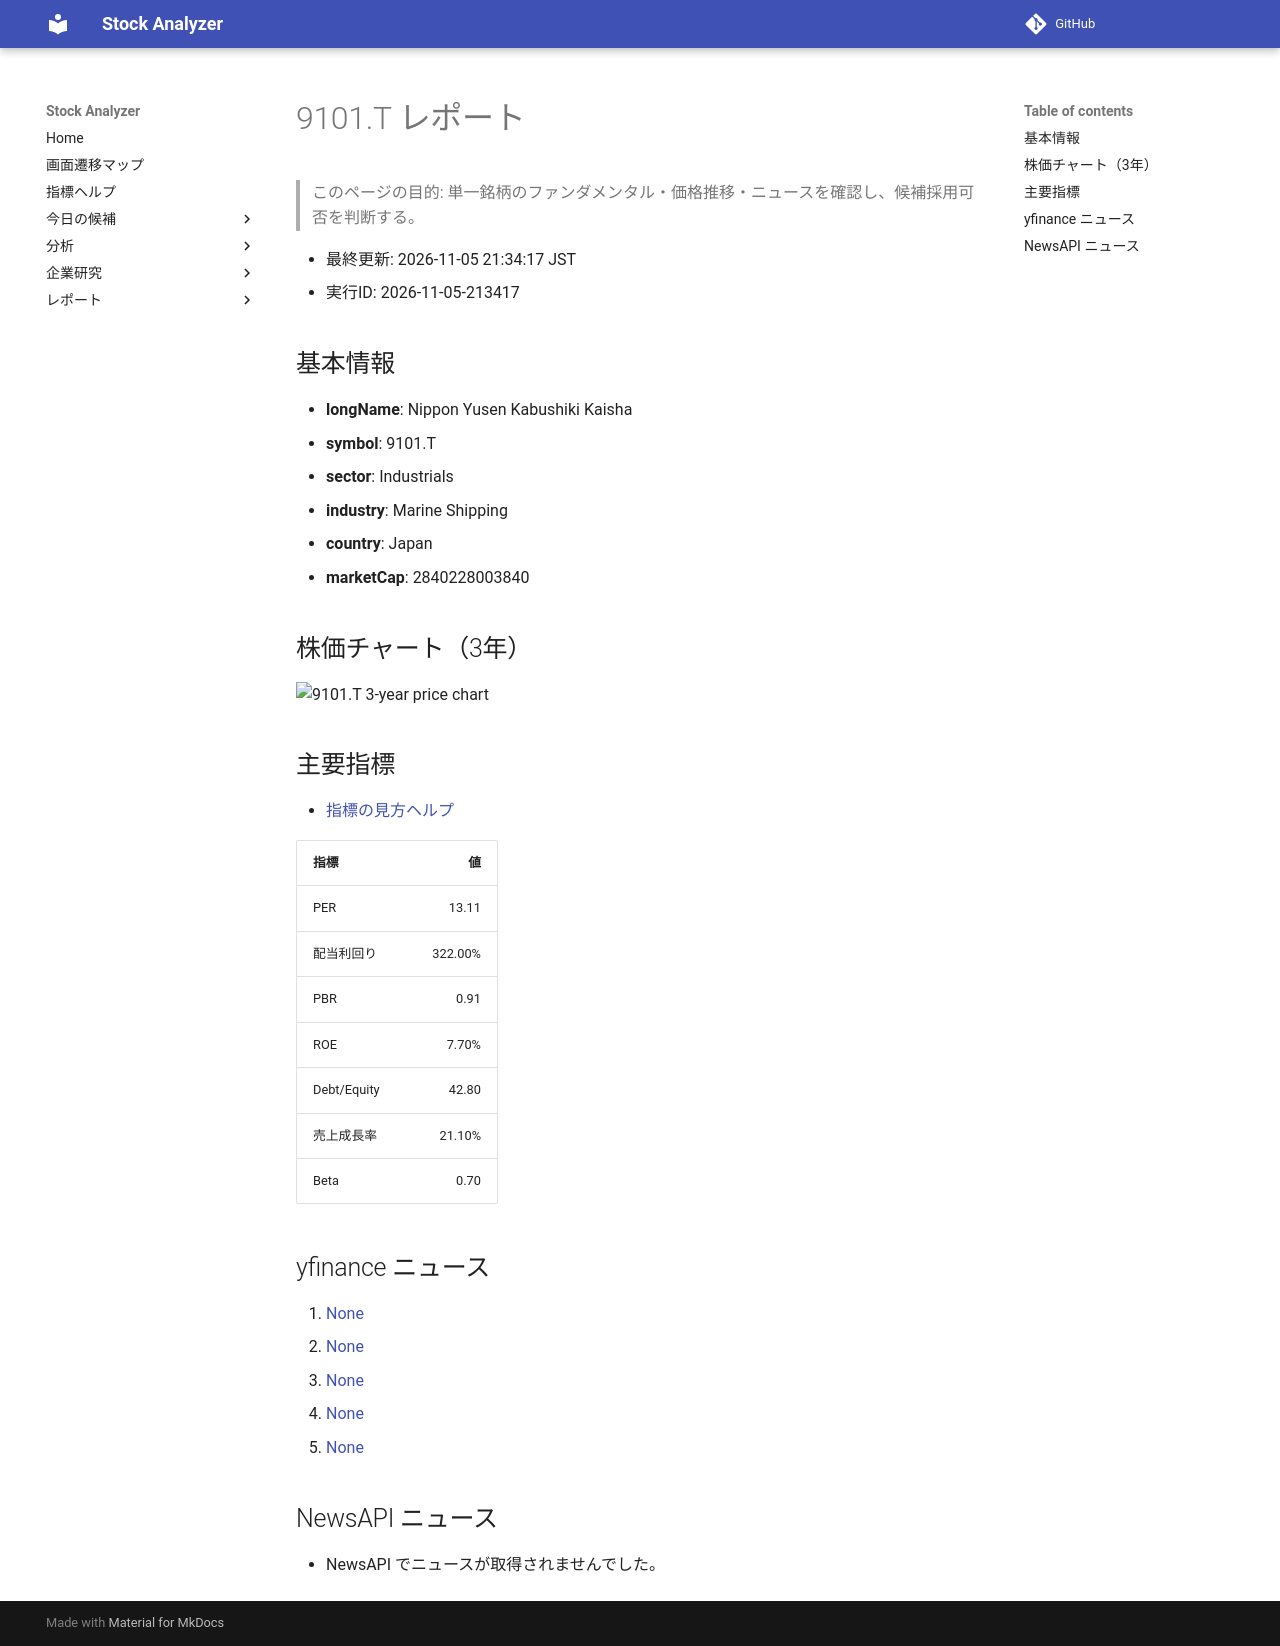

repository: Yumi-note/Making-APP · page: reports/2026-11-05/213417/9101_T/index.html · generator: mkdocs

# 9101.T レポート

> このページの目的: 単一銘柄のファンダメンタル・価格推移・ニュースを確認し、候補採用可否を判断する。

- 最終更新: 2026-11-05 21:34:17 JST
- 実行ID: 2026-11-05-213417

## 基本情報

- **longName**: Nippon Yusen Kabushiki Kaisha
- **symbol**: 9101.T
- **sector**: Industrials
- **industry**: Marine Shipping
- **country**: Japan
- **marketCap**: 2840228003840

## 株価チャート（3年）

![9101.T 3-year price chart](9101_T_3y.png)

## 主要指標

- [指標の見方ヘルプ](../../../../indicators.md)

| 指標 | 値 |
|---|---:|
| PER | 13.11 |
| 配当利回り | 322.00% |
| PBR | 0.91 |
| ROE | 7.70% |
| Debt/Equity | 42.80 |
| 売上成長率 | 21.10% |
| Beta | 0.70 |

## yfinance ニュース

1. [None](None)
2. [None](None)
3. [None](None)
4. [None](None)
5. [None](None)

## NewsAPI ニュース

- NewsAPI でニュースが取得されませんでした。
